Run: headless pygame with SDL's dummy video driver; simulated clock (each Clock.tick advances the game by its frame time, no real sleeping); random seed 0; keys injected as events and as key.get_pressed() state; no mouse input.
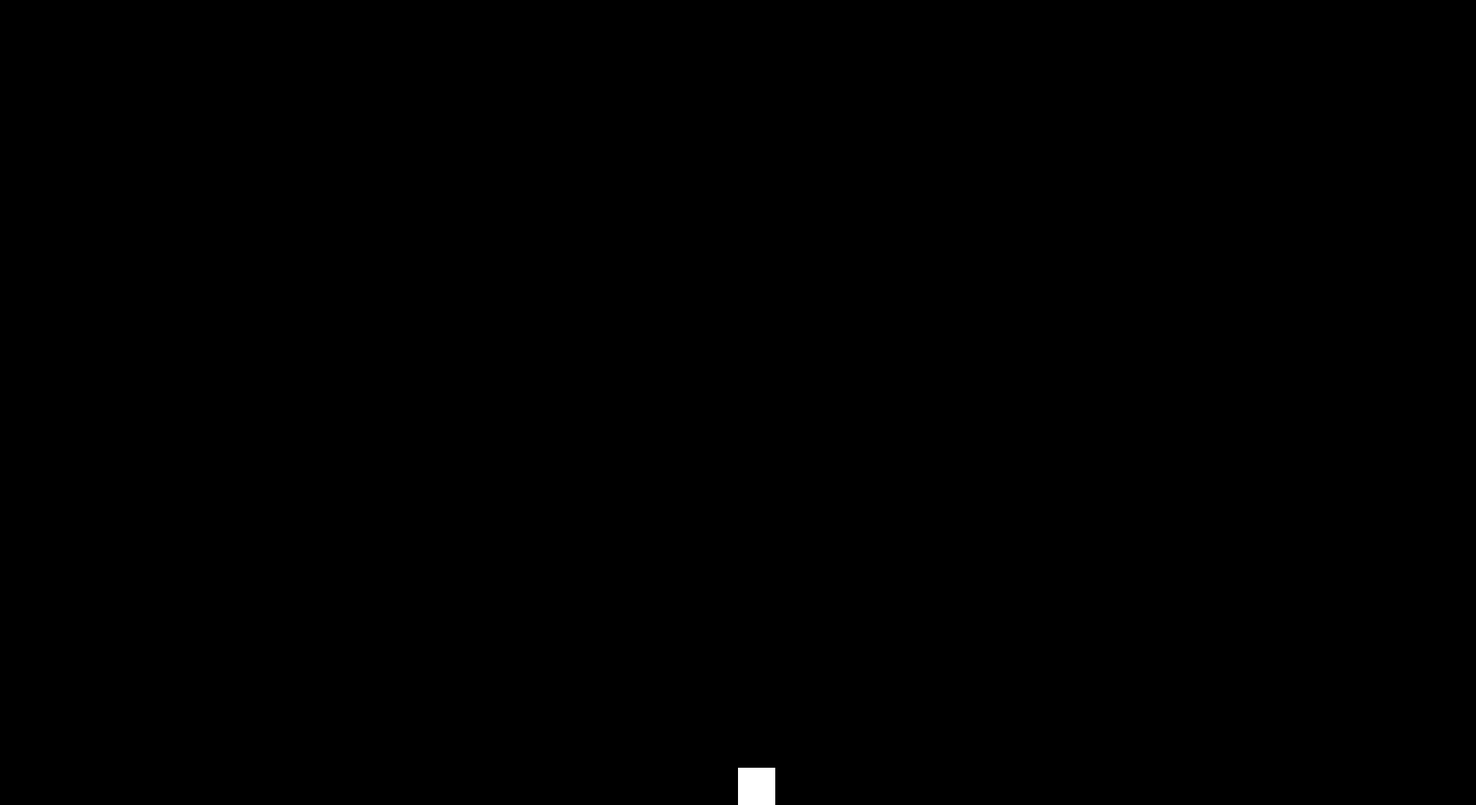
Frame 1 of 4 · flips 1–60 · no input
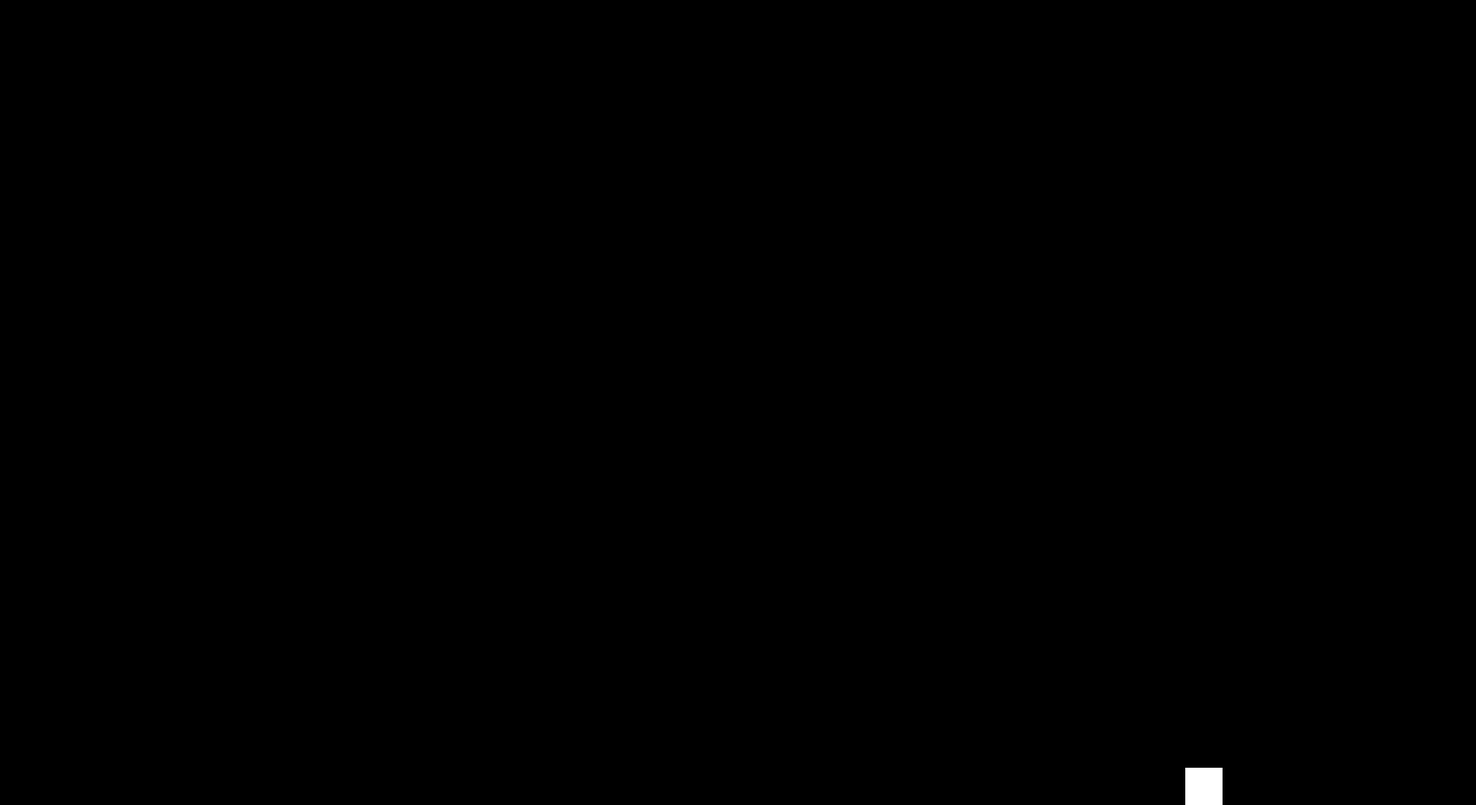
Frame 2 of 4 · flips 61–180 · tapped SPACE, RETURN · held RIGHT (→), D
Frame 3 of 4 · flips 181–300 · held DOWN (↓), S · screen unchanged from frame 2, image omitted
Frame 4 of 4 · flips 301–420 · held LEFT (←), A, UP (↑), W · screen same as frame 1, image omitted

The pygame program that drew these frames:

import pygame
import sys

# Initialize Pygame
pygame.init()

# Set up the display
width, height = 1980, 1080
window = pygame.display.set_mode((width, height))
pygame.display.set_caption("Movable Square")

# Define colors
black = (0, 0, 0)
white = (255, 255, 255)
red = (255, 0, 0)

# Define the square properties
square_size = 50
square_x = width // 2
square_y = height - square_size  # Position the square at the bottom of the screen
square_speed = 5

# Define the WorldCuttingSlash properties
WorldCuttingSlashWidth = 70
WorldCuttingSlashX = square_x
WorldCuttingSlashY = 0  # Start at the top of the screen
WorldCuttingSlashSpeed = 10

def WolrdCuttingSlashMovement():
    global WorldCuttingSlashX, square_x
    while True:
        WorldCuttingSlashX += WorldCuttingSlashSpeed
        window.fill(black)
        pygame.draw.rect(window, red, (WorldCuttingSlashX, WorldCuttingSlashY, WorldCuttingSlashWidth, height))
        pygame.display.flip()
        pygame.time.Clock().tick(60)
        if WorldCuttingSlashX >= right_border_x or WorldCuttingSlashX <= left_border_x:
            break

# Define border objects properties
border_object_size = 50

# Define the invisible borders with x values
left_border_x = 0
right_border_x = width - border_object_size
top_border_x = 0
bottom_border_x = 0

# Define the invisible borders
left_border = pygame.Rect(left_border_x, 0, border_object_size, height)
right_border = pygame.Rect(right_border_x, 0, border_object_size, height)
top_border = pygame.Rect(top_border_x, 0, width, border_object_size)
bottom_border = pygame.Rect(bottom_border_x, height - border_object_size, width, border_object_size)

# Main game loop
running = True
while running:
    for event in pygame.event.get():
        if event.type == pygame.QUIT:
            running = False

    # Get the keys pressed
    keys = pygame.key.get_pressed()

    # Move the square
    if keys[pygame.K_a]:
        square_x -= square_speed

    if keys[pygame.K_d]:
        square_x += square_speed

    if keys[pygame.K_g]:
        WolrdCuttingSlashMovement()

    # Ensure the square stays within the screen bounds
    if square_x < left_border.width:
        square_x = left_border.width
    if square_x > width - square_size - right_border.width:
        square_x = width - square_size - right_border.width

    # Fill the window with black
    window.fill(black)

    # Draw the square
    pygame.draw.rect(window, white, (square_x, square_y, square_size, square_size))

    # Update the display
    pygame.display.flip()

    # Cap the frame rate
    pygame.time.Clock().tick(60)

# Quit Pygame
pygame.quit()
sys.exit()
